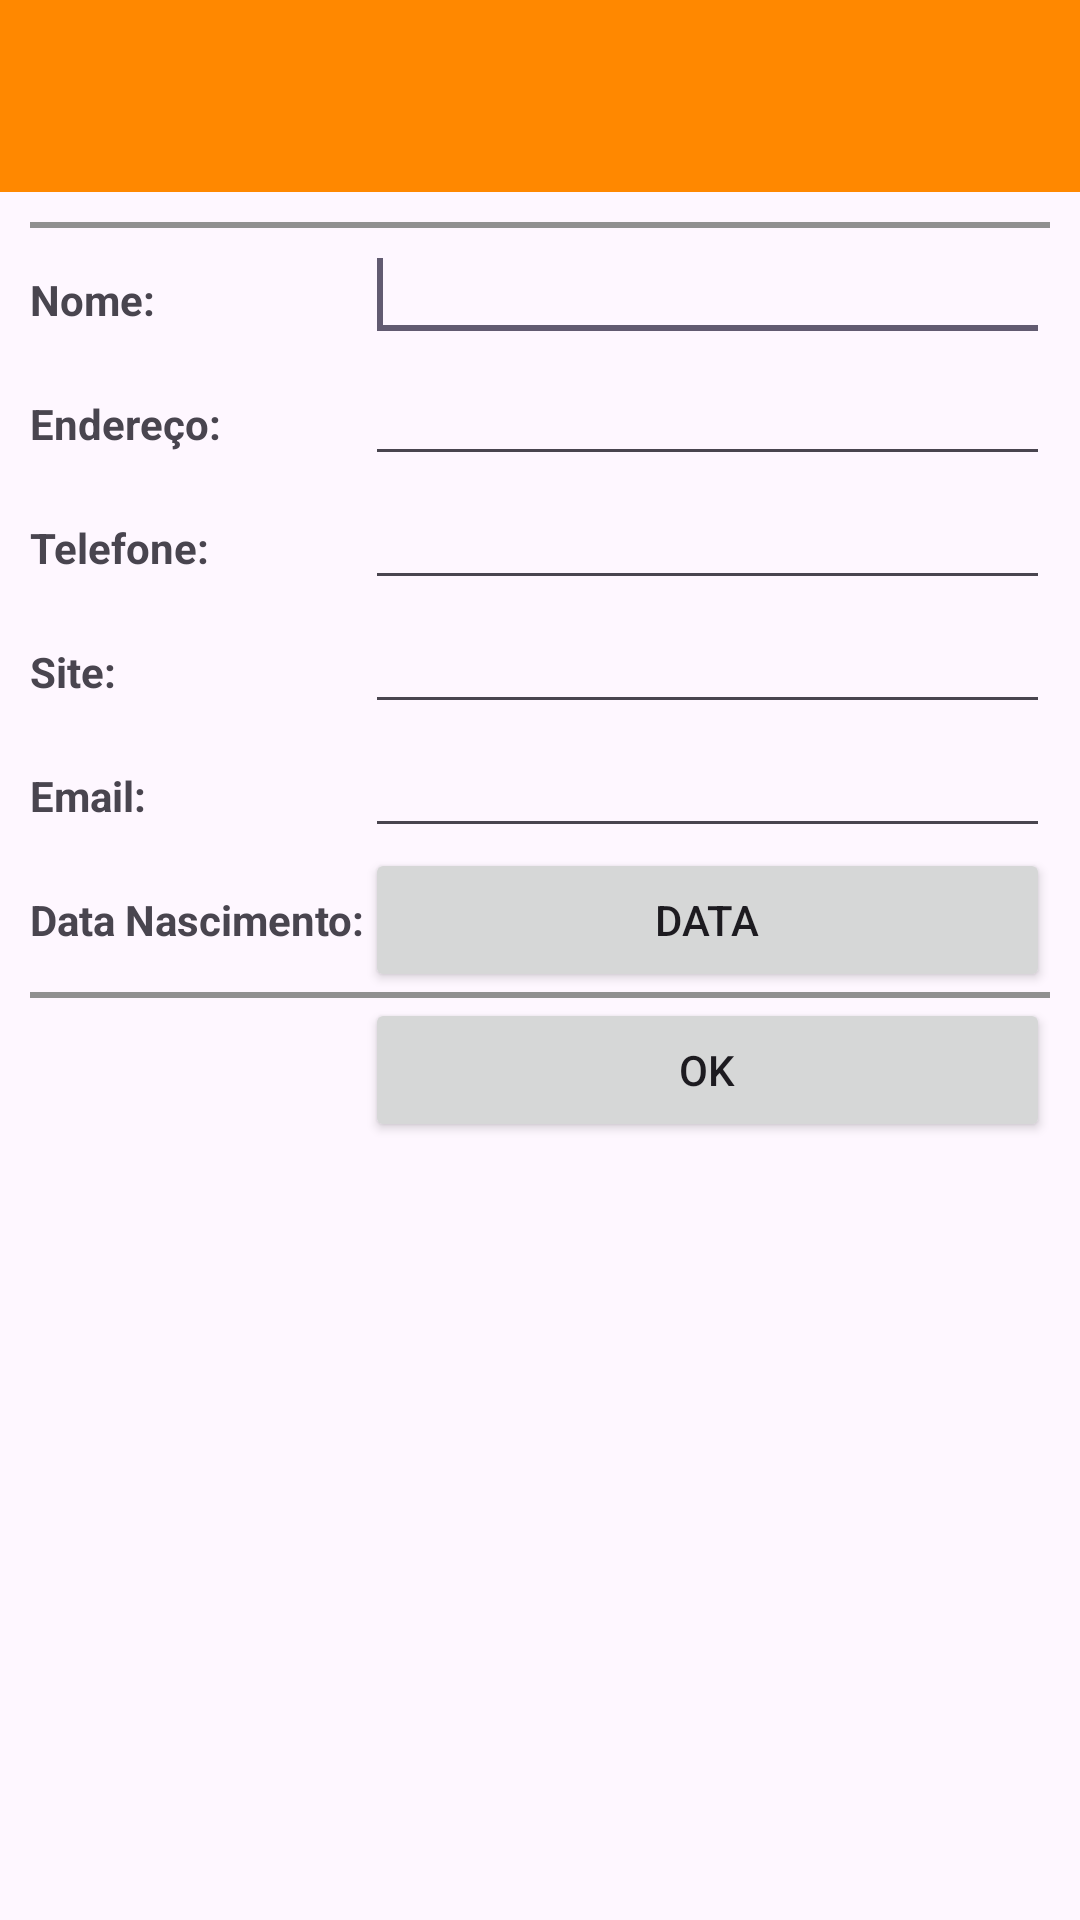

Android layout source for this screen:
<!-- AndroidManifest.xml: application theme Theme.AppCompat.Light.NoActionBar -->
<!-- res/layout/activity_contato.xml -->
<?xml version="1.0" encoding="utf-8"?>
<ScrollView xmlns:android="http://schemas.android.com/apk/res/android"
    android:layout_width="match_parent"
    android:layout_height="match_parent">

    <LinearLayout
        android:layout_width="match_parent"
        android:layout_height="match_parent"
        android:orientation="vertical">

        <androidx.appcompat.widget.Toolbar
            android:id="@+id/toolbar_child"
            android:layout_width="match_parent"
            android:layout_height="wrap_content"
            android:background="@android:color/holo_orange_dark"
            android:minHeight="?attr/actionBarSize"
            android:theme="?attr/actionBarTheme" />

        <TableLayout
            android:layout_width="wrap_content"
            android:layout_height="wrap_content"
            android:layout_margin="10dp"
            android:stretchColumns="1">

            <TableRow
                android:id="@+id/tableRow1"
                android:layout_width="wrap_content"
                android:layout_height="wrap_content">

                

                <ImageView
                    android:id="@+id/imgContato"
                    android:layout_width="wrap_content"
                    android:layout_height="wrap_content"
                    android:layout_gravity="center_horizontal"
                    android:layout_span="2"
                    android:scaleType="fitCenter"
                    android:src="@drawable/ic_no_image" />
            </TableRow>

            <View
                android:layout_height="2dip"
                android:background="#FF909090" />

            <TableRow
                android:layout_width="wrap_content"
                android:layout_height="wrap_content">

                <TextView
                    android:id="@+id/textView1"
                    android:layout_width="wrap_content"
                    android:layout_height="wrap_content"
                    android:text="Nome:"
                    android:textStyle="bold" />

                <EditText
                    android:id="@+id/txtNome"
                    android:layout_width="wrap_content"
                    android:layout_height="wrap_content">

                    <requestFocus />
                </EditText>
            </TableRow>

            <TableRow
                android:id="@+id/tableRow2"
                android:layout_width="wrap_content"
                android:layout_height="wrap_content">

                <TextView
                    android:id="@+id/textView2"
                    android:layout_width="wrap_content"
                    android:layout_height="wrap_content"
                    android:text="Endereço:"
                    android:textStyle="bold" />

                <EditText
                    android:id="@+id/txtEndereco"
                    android:layout_width="wrap_content"
                    android:layout_height="wrap_content" />
            </TableRow>

            <TableRow
                android:id="@+id/tableRow3"
                android:layout_width="wrap_content"
                android:layout_height="wrap_content">

                <TextView
                    android:id="@+id/textView3"
                    android:layout_width="wrap_content"
                    android:layout_height="wrap_content"
                    android:text="Telefone:"
                    android:textStyle="bold" />

                <EditText
                    android:id="@+id/txtTelefone"
                    android:layout_width="wrap_content"
                    android:layout_height="wrap_content"
                    android:inputType="phone" />
            </TableRow>

            <TableRow
                android:id="@+id/tableRow4"
                android:layout_width="wrap_content"
                android:layout_height="wrap_content">

                <TextView
                    android:id="@+id/textView4"
                    android:layout_width="wrap_content"
                    android:layout_height="wrap_content"
                    android:text="Site:"
                    android:textStyle="bold" />

                <EditText
                    android:id="@+id/txtSite"
                    android:layout_width="wrap_content"
                    android:layout_height="wrap_content" />
            </TableRow>

            <TableRow
                android:layout_width="wrap_content"
                android:layout_height="wrap_content">

                <TextView
                    android:layout_width="wrap_content"
                    android:layout_height="wrap_content"
                    android:text="Email:"
                    android:textStyle="bold" />

                <EditText
                    android:id="@+id/txtEmail"
                    android:layout_width="wrap_content"
                    android:layout_height="wrap_content"
                    android:inputType="textEmailAddress" />
            </TableRow>

            <TableRow
                android:layout_width="wrap_content"
                android:layout_height="wrap_content">

                <TextView
                    android:layout_width="wrap_content"
                    android:layout_height="wrap_content"
                    android:text="Data Nascimento:"
                    android:textStyle="bold" />

                <Button
                    android:id="@+id/txtDatanascimento"
                    android:layout_width="wrap_content"
                    android:layout_height="wrap_content"
                    android:onClick="selecionarData"
                    android:text="data" />
            </TableRow>

            <View
                android:layout_height="2dip"
                android:background="#FF909090" />

            <TableRow
                android:layout_width="wrap_content"
                android:layout_height="wrap_content">

                

                <Button
                    android:id="@+id/btnCadastro"
                    android:layout_width="wrap_content"
                    android:layout_height="wrap_content"
                    android:layout_column="1"
                    android:text="Ok" />
            </TableRow>
        </TableLayout>
    </LinearLayout>
</ScrollView>
<!-- resources referenced by this layout -->
<resources>
  <style name="Theme.AppCompat.Light.NoActionBar" parent="Base.Theme.AppCompat.Light.NoActionBar" />
  <style name="Base.Theme.AppCompat.Light.NoActionBar" parent="Theme.Material3.DayNight.NoActionBar">
          
          
      </style>
</resources>
